Run: headless pygame with SDL's dummy video driver; simulated clock (each Clock.tick advances the game by its frame time, no real sleeping); random seed 0; keys injected as events and as key.get_pressed() state; no mouse input; restart key SPACE tapped at the start of phases 3 and 4.
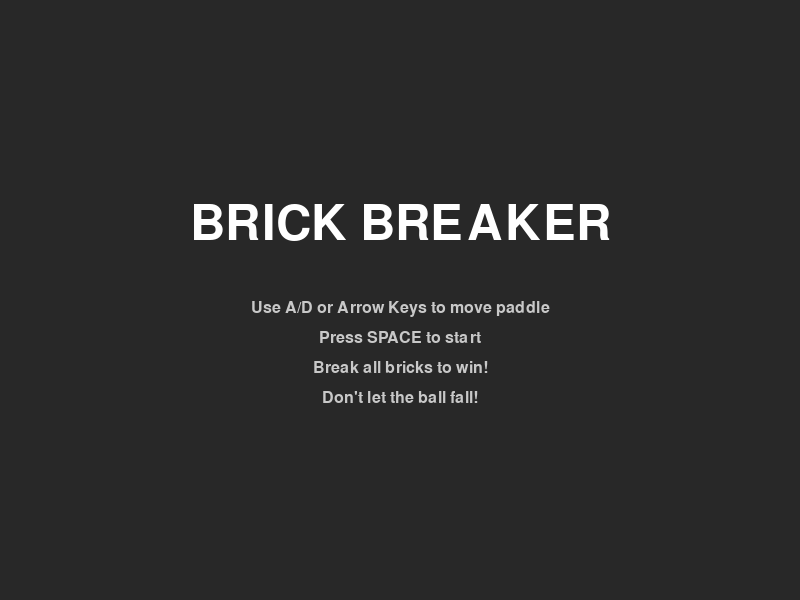
Frame 1 of 4 · flips 1–60 · no input
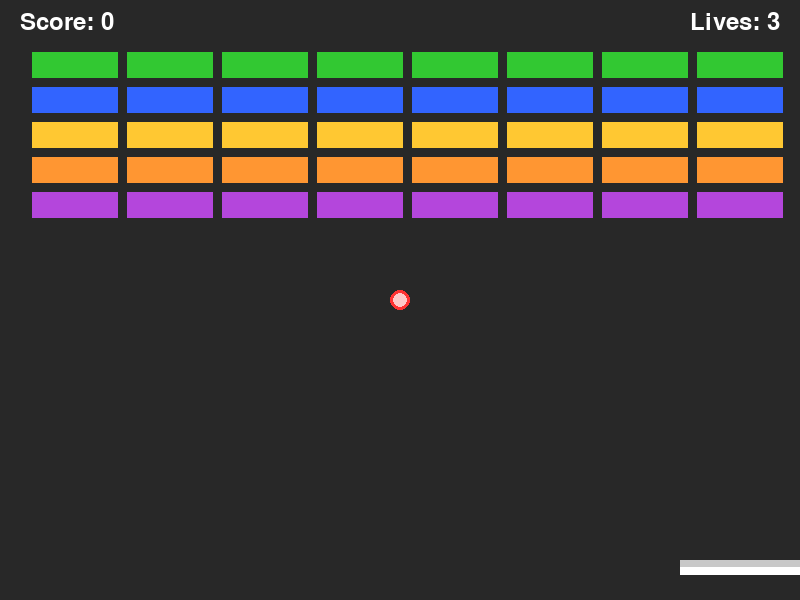
Frame 2 of 4 · flips 61–180 · tapped SPACE, RETURN · held RIGHT (→), D
Frame 3 of 4 · flips 181–300 · tapped SPACE · held DOWN (↓), S · screen unchanged from frame 2, image omitted
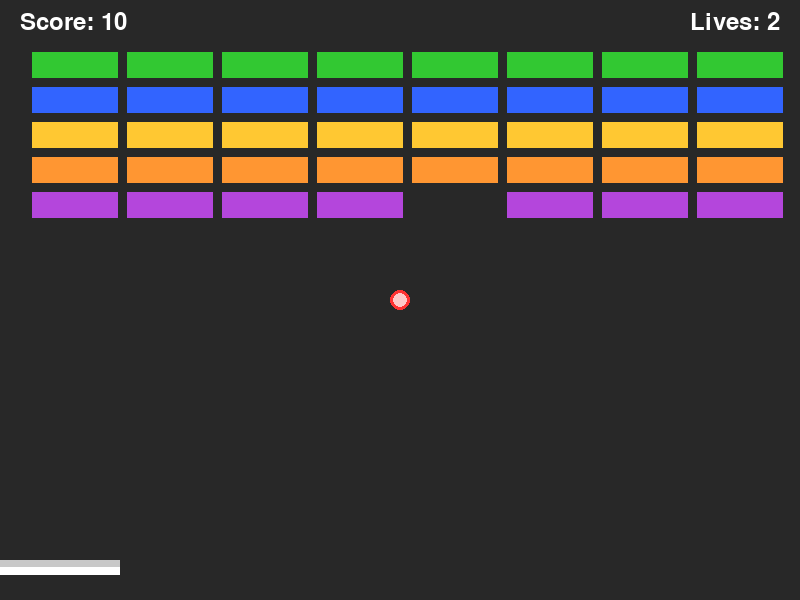
Frame 4 of 4 · flips 301–420 · tapped SPACE · held LEFT (←), A, UP (↑), W

The pygame program that drew these frames:

import pygame
import sys
import random
import math

# Initialize Pygame
pygame.init()
pygame.mixer.init()

# Constants
WIDTH, HEIGHT = 800, 600
WHITE = (255, 255, 255)
RED = (255, 50, 50)
BLACK = (0, 0, 0)
GREEN = (50, 200, 50)
BLUE = (50, 100, 255)
YELLOW = (255, 200, 50)
ORANGE = (255, 150, 50)
PURPLE = (180, 70, 220)
PINK = (255, 100, 180)
DARK_GRAY = (40, 40, 40)
LIGHT_GRAY = (200, 200, 200)

BLOCK_WIDTH, BLOCK_HEIGHT = 90, 30
BALL_RADIUS = 10
PADDLE_WIDTH, PADDLE_HEIGHT = 120, 15
BRICK_COLUMNS = 8
INITIAL_BRICK_ROWS = 5
BRICK_GAP = 5
BRICK_MARGIN_X = 30
BRICK_MARGIN_Y = 50
ROW_ADD_INTERVAL = 30000  # 30 seconds in milliseconds

# Create the screen
screen = pygame.display.set_mode((WIDTH, HEIGHT))
pygame.display.set_caption("Brick Breaker")
clock = pygame.time.Clock()

# Font
font = pygame.font.SysFont(None, 36)
title_font = pygame.font.SysFont(None, 72)
small_font = pygame.font.SysFont(None, 24)

# Particle system for effects
class Particle:
    def __init__(self, x, y, color):
        self.x = x
        self.y = y
        self.color = color
        self.size = random.randint(2, 5)
        angle = random.uniform(0, math.pi * 2)
        speed = random.uniform(1, 5)
        self.dx = math.cos(angle) * speed
        self.dy = math.sin(angle) * speed
        self.life = random.randint(20, 40)
        
    def update(self):
        self.x += self.dx
        self.y += self.dy
        self.life -= 1
        self.size = max(0, self.size - 0.1)
        return self.life > 0
        
    def draw(self, surface):
        pygame.draw.circle(surface, self.color, (int(self.x), int(self.y)), int(self.size))

# Game variables
class Game:
    def __init__(self):
        self.reset()
        self.particles = []
        self.colors = [GREEN, BLUE, YELLOW, ORANGE, PURPLE, PINK]
        self.initialize_bricks()
        
    def reset(self):
        self.paddle_x = (WIDTH - PADDLE_WIDTH) // 2
        self.paddle_y = HEIGHT - 40
        self.ball_x, self.ball_y = WIDTH // 2, HEIGHT // 2
        self.ball_dx, self.ball_dy = 0, 0
        self.lives = 3
        self.score = 0
        self.bricks = []
        self.rows_created = 0
        self.last_row_add_time = pygame.time.get_ticks()
        self.ball_moving = False
        self.game_state = "start"  # "start", "playing", "game_over"
        
    def add_brick_row(self, initializing=False):
        """Add a new row of bricks. Existing bricks are shifted down unless initializing."""
        row_index = self.rows_created
        if not initializing:
            # Shift existing bricks down
            for brick, _ in self.bricks:
                brick.y += BLOCK_HEIGHT + BRICK_GAP
            y_position = BRICK_MARGIN_Y
        else:
            y_position = BRICK_MARGIN_Y + row_index * (BLOCK_HEIGHT + BRICK_GAP)

        row_color = self.colors[row_index % len(self.colors)]
        for i in range(BRICK_COLUMNS):
            x_position = BRICK_MARGIN_X + i * (BLOCK_WIDTH + BRICK_GAP)
            brick_rect = pygame.Rect(x_position, y_position, BLOCK_WIDTH, BLOCK_HEIGHT)
            self.bricks.append((brick_rect, row_color))

        self.rows_created += 1

    def initialize_bricks(self):
        """Populate the starting bricks."""
        self.bricks = []
        self.rows_created = 0
        for _ in range(INITIAL_BRICK_ROWS):
            self.add_brick_row(initializing=True)
            
    def add_particles(self, x, y, color, count=10):
        for _ in range(count):
            self.particles.append(Particle(x, y, color))
            
    def update_particles(self):
        self.particles = [p for p in self.particles if p.update()]
        
    def draw_particles(self, surface):
        for particle in self.particles:
            particle.draw(surface)

# Create game instance
game = Game()

# Game loop
def game_loop():
    while True:
        # Event handling
        for event in pygame.event.get():
            if event.type == pygame.QUIT:
                pygame.quit()
                sys.exit()
                
            if event.type == pygame.KEYDOWN:
                if game.game_state == "start" and event.key == pygame.K_SPACE:
                    game.game_state = "playing"
                elif game.game_state == "game_over" and event.key == pygame.K_SPACE:
                    game.reset()
                    game.game_state = "playing"
                elif game.game_state == "game_over" and event.key == pygame.K_ESCAPE:
                    game.reset()
                    game.game_state = "start"
                    
                # Start ball movement on first key press
                if game.game_state == "playing" and not game.ball_moving:
                    if event.key in [pygame.K_a, pygame.K_d, pygame.K_LEFT, pygame.K_RIGHT]:
                        game.ball_dx, game.ball_dy = 5, -5
                        game.ball_moving = True

        if game.game_state == "playing":
            # Paddle movement
            keys = pygame.key.get_pressed()
            if keys[pygame.K_a] or keys[pygame.K_LEFT]:
                game.paddle_x = max(0, game.paddle_x - 8)
            if keys[pygame.K_d] or keys[pygame.K_RIGHT]:
                game.paddle_x = min(WIDTH - PADDLE_WIDTH, game.paddle_x + 8)

            # Ball movement
            if game.ball_moving:
                game.ball_x += game.ball_dx
                game.ball_y += game.ball_dy

            # Collision with walls
            if game.ball_x <= BALL_RADIUS or game.ball_x >= WIDTH - BALL_RADIUS:
                game.ball_dx = -game.ball_dx
            if game.ball_y <= BALL_RADIUS:
                game.ball_dy = -game.ball_dy
            if game.ball_y >= HEIGHT:
                game.lives -= 1
                if game.lives <= 0:
                    game.game_state = "game_over"
                else:
                    # Reset ball
                    game.ball_x, game.ball_y = WIDTH // 2, HEIGHT // 2
                    game.ball_dx, game.ball_dy = 0, 0
                    game.ball_moving = False

            # Collision with paddle
            paddle_rect = pygame.Rect(game.paddle_x, game.paddle_y, PADDLE_WIDTH, PADDLE_HEIGHT)
            ball_rect = pygame.Rect(game.ball_x - BALL_RADIUS, game.ball_y - BALL_RADIUS, 
                                   BALL_RADIUS * 2, BALL_RADIUS * 2)
            
            if paddle_rect.colliderect(ball_rect) and game.ball_dy > 0:
                # Calculate bounce angle based on where ball hits paddle
                hit_pos = (game.ball_x - game.paddle_x) / PADDLE_WIDTH
                angle = (hit_pos - 0.5) * math.pi / 2  # -45° to 45°
                speed = math.sqrt(game.ball_dx**2 + game.ball_dy**2)
                game.ball_dx = math.sin(angle) * speed
                game.ball_dy = -math.cos(angle) * speed

            # Collision with bricks
            ball_rect = pygame.Rect(game.ball_x - BALL_RADIUS, game.ball_y - BALL_RADIUS, 
                                   BALL_RADIUS * 2, BALL_RADIUS * 2)
            for brick, color in game.bricks[:]:
                if brick.colliderect(ball_rect):
                    game.bricks.remove((brick, color))
                    game.ball_dy = -game.ball_dy
                    game.score += 10
                    # Add particles
                    game.add_particles(brick.centerx, brick.centery, color)
                    break

            # Add new row of bricks periodically
            current_time = pygame.time.get_ticks()
            if current_time - game.last_row_add_time >= ROW_ADD_INTERVAL:
                game.add_brick_row()
                game.last_row_add_time = current_time

            # Update particles
            game.update_particles()

            # Check win condition
            if not game.bricks:
                game.initialize_bricks()

        # Drawing
        screen.fill(DARK_GRAY)
        
        if game.game_state == "start":
            # Draw title
            title = title_font.render("BRICK BREAKER", True, WHITE)
            screen.blit(title, (WIDTH//2 - title.get_width()//2, HEIGHT//3))
            
            # Draw instructions
            instructions = [
                "Use A/D or Arrow Keys to move paddle",
                "Press SPACE to start",
                "Break all bricks to win!",
                "Don't let the ball fall!"
            ]
            
            for i, line in enumerate(instructions):
                text = small_font.render(line, True, LIGHT_GRAY)
                screen.blit(text, (WIDTH//2 - text.get_width()//2, HEIGHT//2 + i*30))
                
            pygame.display.flip()
            clock.tick(60)
            continue
            
        elif game.game_state == "game_over":
            # Draw game over screen
            screen.fill(BLACK)
            game_over_text = font.render("GAME OVER", True, RED)
            screen.blit(game_over_text, (WIDTH//2 - game_over_text.get_width()//2, HEIGHT//3))
            
            score_text = font.render(f"Final Score: {game.score}", True, WHITE)
            screen.blit(score_text, (WIDTH//2 - score_text.get_width()//2, HEIGHT//2))
            
            restart_text = font.render("Press SPACE to restart or ESC for menu", True, LIGHT_GRAY)
            screen.blit(restart_text, (WIDTH//2 - restart_text.get_width()//2, HEIGHT//2 + 100))
            
            pygame.display.flip()
            clock.tick(60)
            continue

        # Draw paddle with gradient effect
        pygame.draw.rect(screen, WHITE, (game.paddle_x, game.paddle_y, PADDLE_WIDTH, PADDLE_HEIGHT))
        pygame.draw.rect(screen, LIGHT_GRAY, (game.paddle_x, game.paddle_y, PADDLE_WIDTH, PADDLE_HEIGHT//2))

        # Draw ball
        pygame.draw.circle(screen, RED, (int(game.ball_x), int(game.ball_y)), BALL_RADIUS)
        pygame.draw.circle(screen, (255, 200, 200), (int(game.ball_x), int(game.ball_y)), BALL_RADIUS-3)

        # Draw bricks with borders
        for brick, color in game.bricks:
            pygame.draw.rect(screen, color, brick)
            pygame.draw.rect(screen, DARK_GRAY, brick, 2)

        # Draw particles
        game.draw_particles(screen)

        # Draw score and lives
        score_text = font.render(f'Score: {game.score}', True, WHITE)
        lives_text = font.render(f'Lives: {game.lives}', True, WHITE)
        screen.blit(score_text, (20, 10))
        screen.blit(lives_text, (WIDTH - lives_text.get_width() - 20, 10))

        pygame.display.flip()
        clock.tick(60)

# Start the game
game_loop()
